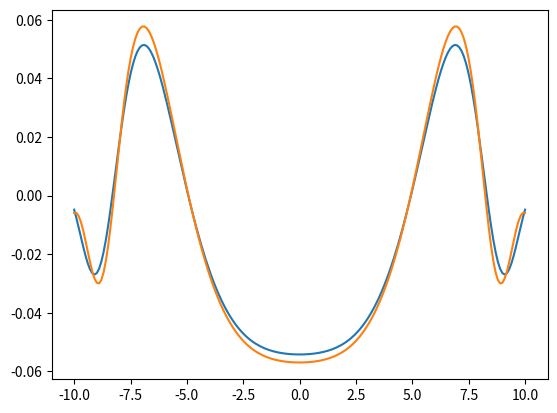

Write Python code to recreate this figure.
import numpy as np
from scipy.integrate import quad
import matplotlib.pyplot as plt

# Define F, alpha, and beta (vectorized versions)
def F(k, A):
    return (A / (2 * np.sqrt(np.pi))) * np.exp(-k ** 2 / 4)


def alpha(k, m):
    return np.sqrt(k ** 2 + m ** 2)


def beta(k, F_k, m):
    return F_k * (k - m)


# Define the integrand for v(x,t)
def integrand_v(k, x, t, A, m):
    F_k = F(k, A)
    alpha_k = alpha(k, m)
    beta_k = beta(k, F_k, m)
    term1 = ((F_k * alpha_k - beta_k) / (2 * alpha_k)) * np.exp(-1j * alpha_k * t) * (-(k + alpha_k) / m)
    term2 = ((F_k * alpha_k + beta_k) / (2 * alpha_k)) * np.exp(1j * alpha_k * t) * (-(k - alpha_k) / m)
    return (term1 + term2) * np.exp(-1j * k * x)


# Define the integrand for u(x,t)
def integrand_u(k, x, t, A, m):
    F_k = F(k, A)
    alpha_k = alpha(k, m)
    beta_k = beta(k, F_k, m)
    term1 = ((F_k * alpha_k - beta_k) / (2 * alpha_k)) * np.exp(-1j * alpha_k * t)
    term2 = ((F_k * alpha_k + beta_k) / (2 * alpha_k)) * np.exp(1j * alpha_k * t)
    return (term1 + term2) * np.exp(-1j * k * x)


# Numerical integration for v(x, t) and u(x, t)
def compute_integral(integrand, x, t, A, m):
    real_part = quad(lambda k: np.real(integrand(k, x, t, A, m)), -np.inf, np.inf, limit=100)[0]
    imag_part = quad(lambda k: np.imag(integrand(k, x, t, A, m)), -np.inf, np.inf, limit=100)[0]
    return real_part + 1j * imag_part


# Modified to handle array inputs for x
def numerical_integration_v(x, t, A, m):
    results = [compute_integral(integrand_v, xi, t, A, m) for xi in x]
    return np.array(results)


def numerical_integration_u(x, t, A, m):
    results = [compute_integral(integrand_u, xi, t, A, m) for xi in x]
    return np.array(results)

def finite_difference_method(L, T, Nx=200, Nt=1000):
    dx = 2 * L / (Nx - 1)  # Spatial step size
    dt = T / Nt  # Time step size

    # Discretize space and time
    x = np.linspace(-L, L, Nx)
    t = np.linspace(0, T, Nt)

    # Initial conditions
    u = np.zeros((Nt, Nx), dtype=complex)
    v = np.zeros((Nt, Nx), dtype=complex)

    u[0, :] = A * np.exp(-x ** 2)
    v[0, :] = -A * np.exp(-x ** 2)

    # Finite difference method
    for n in range(0, Nt - 1):
        for i in range(1, Nx - 1):
            # Central difference for space, forward difference for time
            u[n + 1, i] = u[n, i] + dt * (- (u[n, i + 1] - u[n, i - 1]) / (2 * dx) + 1j * m * v[n, i])
            v[n + 1, i] = v[n, i] + dt * ((v[n, i + 1] - v[n, i - 1]) / (2 * dx) + 1j * m * u[n, i])

        # Periodic boundary conditions
        u[n + 1, 0] = u[n + 1, -2]  # u(x=-L) = u(x=L)
        u[n + 1, -1] = u[n + 1, 1]
        v[n + 1, 0] = v[n + 1, -2]  # v(x=-L) = v(x=L)
        v[n + 1, -1] = v[n + 1, 1]

    return u, v

# Example usage
if __name__ == "__main__":
    x = np.linspace(-10, 10, 200)  # Example input
    t = 10
    A = 0.25
    m = 1.0

    result_v = numerical_integration_v(x, t, A, m)
    result_u = numerical_integration_u(x, t, A, m)

    finite_u = finite_difference_method(10, t)[0][-1, :]
    finite_v = finite_difference_method(10, t)[1][-1, :]

    plt.plot(x, np.imag(result_v))
    plt.plot(x, np.imag(finite_v.T))
    plt.show()
